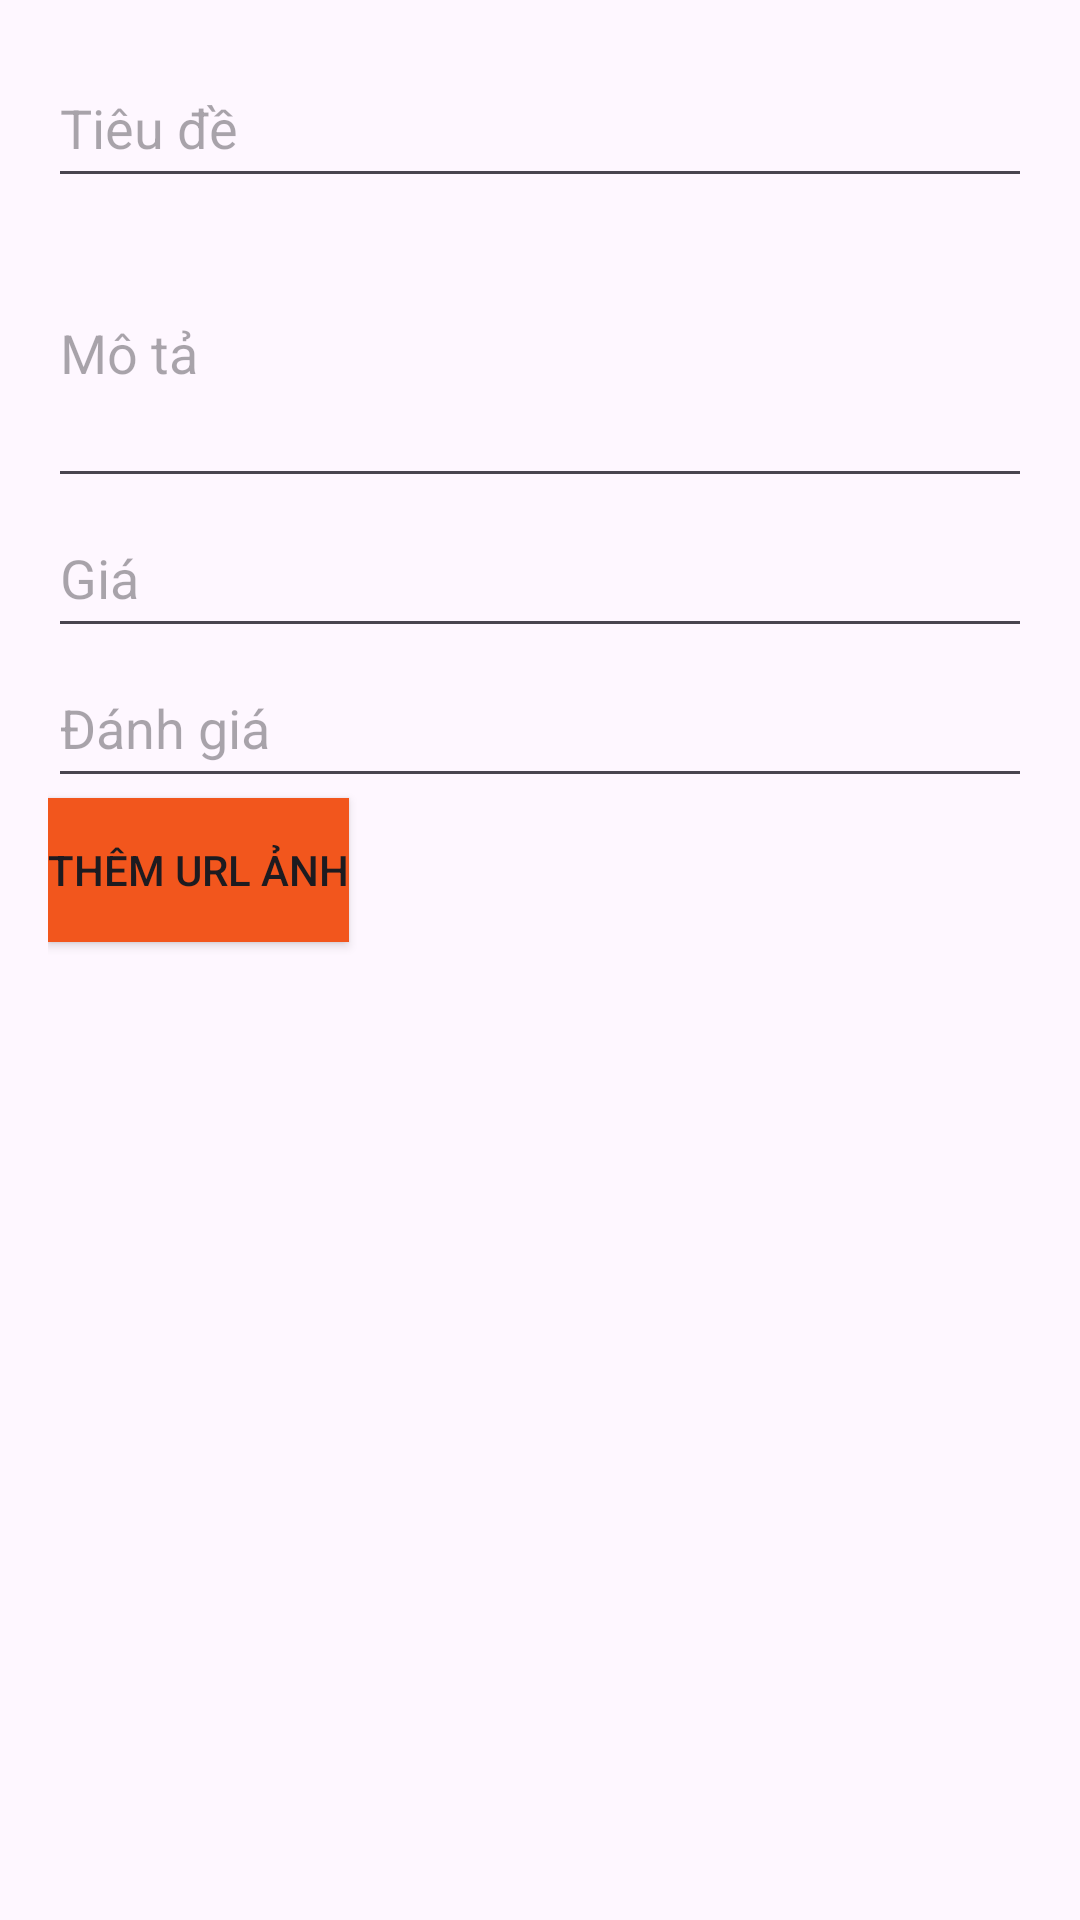

Layout XML and referenced resources for this Android screen:
<!-- AndroidManifest.xml: application theme Theme.QLDSSP -->
<!-- res/layout/activity_edit_item.xml -->
<?xml version="1.0" encoding="utf-8"?>
<LinearLayout xmlns:android="http://schemas.android.com/apk/res/android"
    android:layout_width="match_parent"
    android:layout_height="match_parent"
    android:orientation="vertical"
    android:padding="16dp">

    <EditText
        android:id="@+id/titleInput"
        android:layout_width="match_parent"
        android:layout_height="50dp"
        android:hint="Tiêu đề" />

    <EditText
        android:id="@+id/desInput"
        android:layout_width="match_parent"
        android:layout_height="100dp"
        android:hint="Mô tả" />

    <EditText
        android:id="@+id/priceInput"
        android:layout_width="match_parent"
        android:layout_height="50dp"
        android:hint="Giá"
        android:inputType="numberDecimal" />

    <EditText
        android:id="@+id/ratingInput"
        android:layout_width="match_parent"
        android:layout_height="50dp"
        android:hint="Đánh giá"
        android:inputType="numberDecimal" />

    
    <LinearLayout
        android:id="@+id/imageUrlContainer"
        android:layout_width="match_parent"
        android:layout_height="wrap_content"
        android:orientation="vertical" />

    <Button
        android:id="@+id/addImageButton"
        android:layout_width="wrap_content"
        android:layout_height="wrap_content"
        android:text="Thêm URL ảnh"
        android:background="@color/Cam"/>

</LinearLayout>
<!-- resources referenced by this layout -->
<resources>
  <color name="Cam">#F2561D</color>
  <style name="Theme.QLDSSP" parent="Base.Theme.QLDSSP" />
  <style name="Base.Theme.QLDSSP" parent="Theme.Material3.DayNight.NoActionBar">
          
          
      </style>
</resources>
